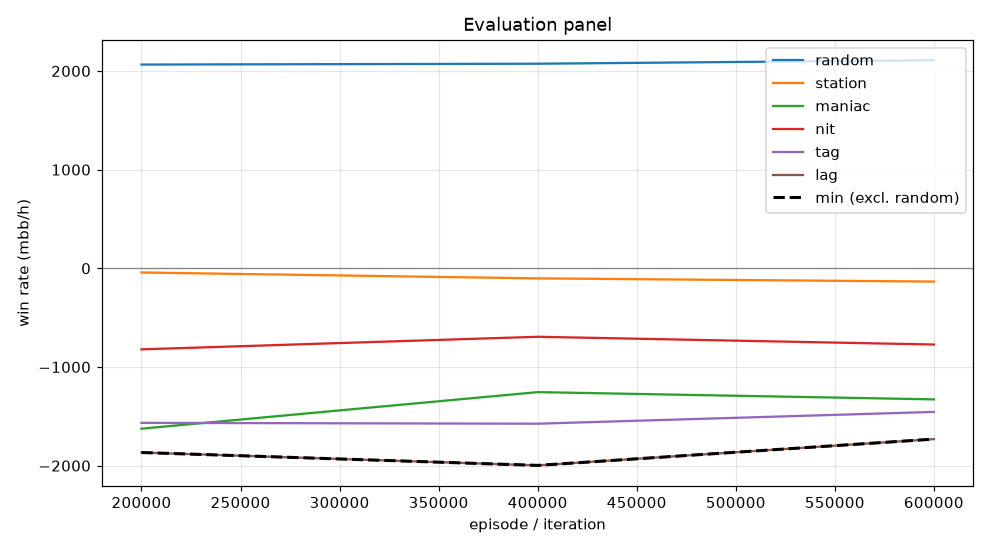

The data file committed next to this chart (first rows):
episode, min, mean, random_mean, random_se, station_mean, station_se, maniac_mean, maniac_se, nit_mean, nit_se, tag_mean, tag_se, lag_mean, lag_se, act_call, act_raise, act_fold, act_check
199999, -1867, -1185, 2065, 113.1, -42.5, 50.27, -1626, 284.3, -821.5, 127.3, -1566, 157.4, -1867, 183.3, 0.1449, 0.6519, 0.02447, 0.1787
399999, -1998, -1125, 2074, 110.1, -102.0, 65.14, -1255, 259.9, -694.0, 124.5, -1575, 154, -1998, 178.3, 0.1793, 0.6663, 0.0293, 0.1251
599999, -1731, -1084, 2109, 107.9, -134.5, 73.87, -1328, 293.3, -772.5, 127.4, -1456, 156.4, -1731, 174.5, 0.1716, 0.684, 0.04103, 0.1033
